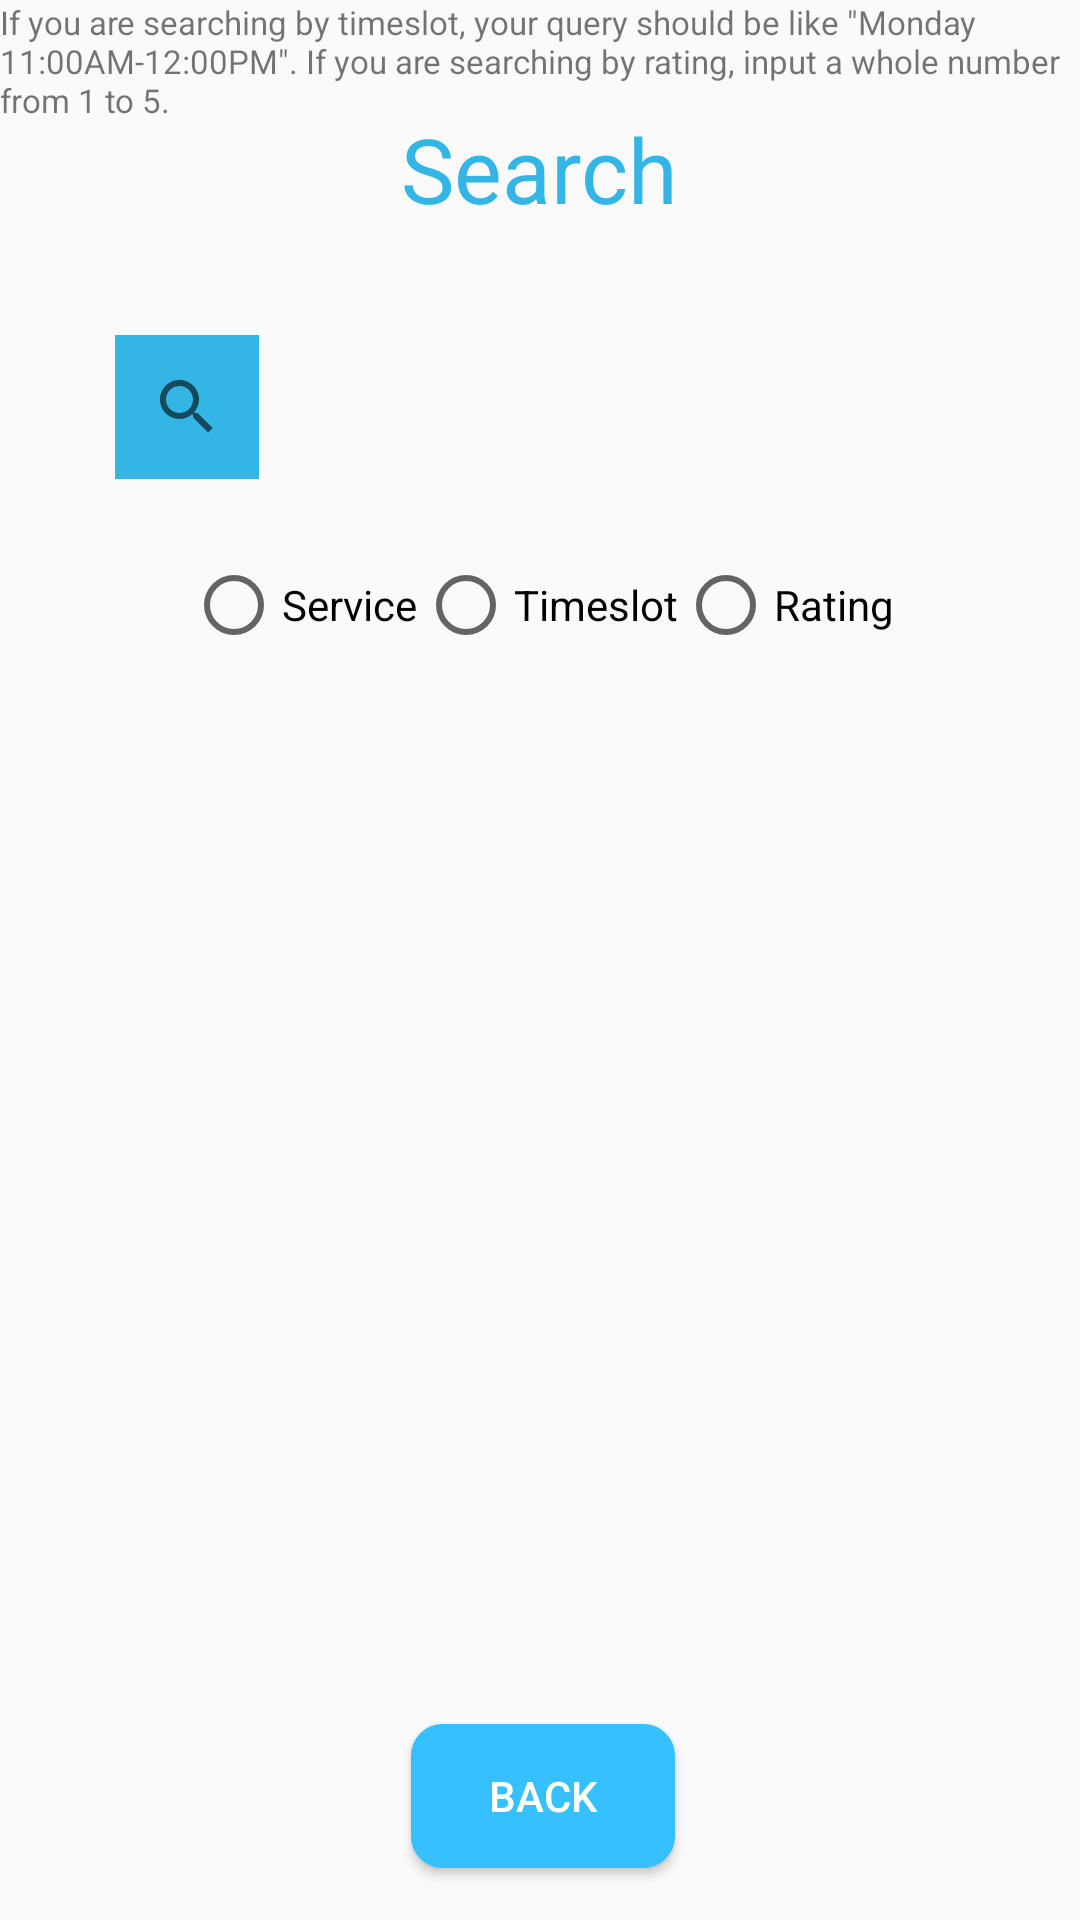

Reconstruct the res/layout file that produces this screen, plus the resources it refers to.
<!-- AndroidManifest.xml: application theme AppTheme -->
<!-- res/layout/activity_search_service.xml -->
<?xml version="1.0" encoding="utf-8"?>
<android.support.constraint.ConstraintLayout xmlns:android="http://schemas.android.com/apk/res/android"
    xmlns:app="http://schemas.android.com/apk/res-auto"
    xmlns:tools="http://schemas.android.com/tools"
    android:layout_width="match_parent"
    android:layout_height="match_parent"
    tools:context=".SearchService">

    <TextView
        android:id="@+id/filters"
        android:layout_width="wrap_content"
        android:layout_height="wrap_content"
        android:layout_marginStart="8dp"
        android:layout_marginLeft="8dp"
        android:layout_marginTop="147dp"
        android:layout_marginEnd="8dp"
        android:layout_marginRight="8dp"
        android:layout_marginBottom="8dp"
        android:text="Search By:"
        app:layout_constraintBottom_toTopOf="@+id/title"
        app:layout_constraintEnd_toEndOf="parent"
        app:layout_constraintStart_toStartOf="parent"
        app:layout_constraintTop_toTopOf="parent"
        app:layout_constraintVertical_bias="0.0" />

    <TextView
        android:id="@+id/tip"
        android:layout_width="wrap_content"
        android:layout_height="wrap_content"
        android:text='If you are searching by timeslot, your query should be like "Monday 11:00AM-12:00PM". If you are searching by rating, input a whole number from 1 to 5.'
        android:textSize="11sp" />

    <Button
        android:id="@+id/backBtn"
        android:layout_width="wrap_content"
        android:layout_height="wrap_content"
        android:layout_marginStart="10dp"
        android:layout_marginLeft="10dp"
        android:layout_marginTop="8dp"
        android:layout_marginEnd="8dp"
        android:layout_marginRight="8dp"
        android:layout_marginBottom="8dp"
        android:background="@drawable/bluebutton"
        android:text="Back"
        android:textColor="@color/white"
        app:layout_constraintBottom_toBottomOf="parent"
        app:layout_constraintEnd_toEndOf="parent"
        app:layout_constraintStart_toStartOf="parent"
        app:layout_constraintTop_toTopOf="parent"
        app:layout_constraintVertical_bias="0.984" />

    <TextView
        android:id="@+id/searchInstructions"
        android:layout_width="wrap_content"
        android:layout_height="wrap_content"
        android:layout_marginStart="8dp"
        android:layout_marginLeft="8dp"
        android:layout_marginTop="148dp"
        android:layout_marginEnd="8dp"
        android:layout_marginRight="8dp"
        android:layout_marginBottom="8dp"
        android:text="Tap on the search icon to search."
        app:layout_constraintBottom_toTopOf="@+id/title"
        app:layout_constraintEnd_toEndOf="parent"
        app:layout_constraintStart_toStartOf="parent"
        app:layout_constraintTop_toTopOf="parent" />

    <RadioGroup
        android:id="@+id/searchOptions"
        android:layout_width="wrap_content"
        android:layout_height="wrap_content"
        android:layout_marginStart="8dp"
        android:layout_marginLeft="8dp"
        android:layout_marginTop="8dp"
        android:layout_marginEnd="8dp"
        android:layout_marginRight="8dp"
        android:layout_marginBottom="8dp"
        android:orientation="horizontal"
        app:layout_constraintBottom_toBottomOf="parent"
        app:layout_constraintEnd_toEndOf="parent"
        app:layout_constraintStart_toStartOf="parent"
        app:layout_constraintTop_toTopOf="parent"
        app:layout_constraintVertical_bias="0.3">

        <RadioButton
            android:id="@+id/searchServiceOption"
            android:layout_width="wrap_content"
            android:layout_height="wrap_content"
            android:layout_weight="1"
            android:text="Service" />

        <RadioButton
            android:id="@+id/searchTimeOption"
            android:layout_width="wrap_content"
            android:layout_height="wrap_content"
            android:layout_weight="1"
            android:text="Timeslot" />

        <RadioButton
            android:id="@+id/searchRatingOption"
            android:layout_width="wrap_content"
            android:layout_height="wrap_content"
            android:layout_weight="1"
            android:text="Rating" />
    </RadioGroup>

    <SearchView
        android:id="@+id/searchField"
        android:layout_width="wrap_content"
        android:layout_height="wrap_content"
        android:layout_marginStart="8dp"
        android:layout_marginLeft="8dp"
        android:layout_marginTop="8dp"
        android:layout_marginEnd="8dp"
        android:layout_marginRight="8dp"
        android:layout_marginBottom="8dp"
        android:background="@android:color/holo_blue_light"
        app:layout_constraintBottom_toBottomOf="parent"
        app:layout_constraintEnd_toEndOf="parent"
        app:layout_constraintHorizontal_bias="0.103"
        app:layout_constraintStart_toStartOf="parent"
        app:layout_constraintTop_toTopOf="parent"
        app:layout_constraintVertical_bias="0.18">

    </SearchView>

    <TextView
        android:id="@+id/title"
        android:layout_width="wrap_content"
        android:layout_height="wrap_content"
        android:layout_marginStart="8dp"
        android:layout_marginLeft="8dp"
        android:layout_marginTop="8dp"
        android:layout_marginEnd="8dp"
        android:layout_marginRight="8dp"
        android:layout_marginBottom="8dp"
        android:text="Search"
        android:textColor="@android:color/holo_blue_light"
        android:textSize="30dp"
        app:layout_constraintBottom_toBottomOf="parent"
        app:layout_constraintEnd_toEndOf="parent"
        app:layout_constraintStart_toStartOf="parent"
        app:layout_constraintTop_toTopOf="parent"
        app:layout_constraintVertical_bias="0.048" />

    <ListView
        android:id="@+id/dynamic"
        android:layout_width="368dp"
        android:layout_height="280dp"
        android:layout_marginStart="8dp"
        android:layout_marginLeft="8dp"
        android:layout_marginTop="8dp"
        android:layout_marginEnd="8dp"
        android:layout_marginRight="8dp"
        android:layout_marginBottom="8dp"
        app:layout_constraintBottom_toBottomOf="parent"
        app:layout_constraintEnd_toEndOf="parent"
        app:layout_constraintHorizontal_bias="0.0"
        app:layout_constraintStart_toStartOf="parent"
        app:layout_constraintTop_toTopOf="parent"
        app:layout_constraintVertical_bias="0.69" />

</android.support.constraint.ConstraintLayout>
<!-- resources referenced by this layout -->
<resources>
  <color name="white">#ffffff</color>
  <!-- drawable bluebutton (drawable) -->
  <?xml version="1.0" encoding="utf-8"?>
  <selector xmlns:android="http://schemas.android.com/apk/res/android" >
  
      <item android:state_pressed="true" >
          <shape android:shape="rectangle"  >
              <corners android:radius="10dip" />
              <stroke android:width="1dip" android:color="@color/colorPrimary" />
              <gradient android:angle="-90" android:startColor="@color/colorPrimary" android:endColor="@color/colorPrimary"  />
          </shape>
      </item>
      <item android:state_focused="true">
          <shape android:shape="rectangle"  >
              <corners android:radius="10dip" />
              <stroke android:width="1dip" android:color="@color/colorPrimary" />
              <solid android:color="@color/colorPrimary"/>
          </shape>
      </item>
      <item >
          <shape android:shape="rectangle"  >
              <corners android:radius="10dip" />
              <stroke android:width="1dip" android:color="@color/colorPrimary" />
              <gradient android:angle="-90" android:startColor="@color/colorPrimary" android:endColor="@color/colorPrimary"/>
          </shape>
      </item>
  </selector>
  <style name="AppTheme" parent="Theme.AppCompat.Light.NoActionBar">
  
          
  
  
          <item name="colorPrimary">@color/colorPrimary</item>
  
          <item name="colorPrimaryDark">@color/colorPrimaryDark</item>
  
          <item name="colorAccent">@color/colorAccent</item>
  
      </style>
  <color name="colorPrimary">#36c0ff</color>
  <color name="colorPrimaryDark">#1c87b8</color>
  <color name="colorAccent">#D81B60</color>
</resources>
